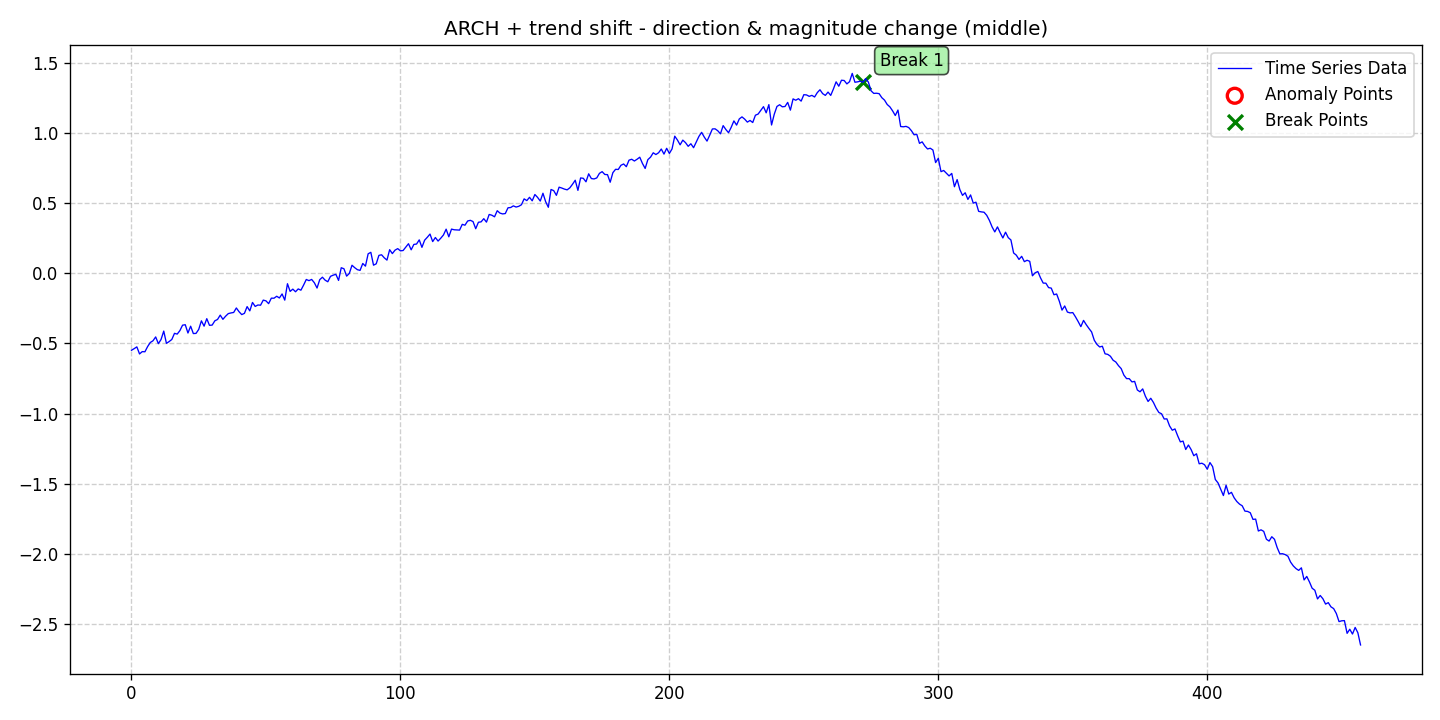

Values plotted in this chart, from the file beside it:
date, data, stationary, det_lin_up, det_lin_down, det_quad, det_cubic, det_exp, det_damped, stoc_trend, volatility, single_seas, multiple_seas, point_anom_single, point_anom_multi, collect_anom, context_anom, mean_shift, var_shift, trend_shift, point_anom_count, point_anom_location, point_anom_point, collect_anom_count
2020-01-01, -0.5487, 0, 0, 0, 0, 0, 0, 0, 0, 1, 0, 0, 0, 0, 0, 0, 0, 0, 1, 0, none, , 0
2020-01-02, -0.5374, 0, 0, 0, 0, 0, 0, 0, 0, 1, 0, 0, 0, 0, 0, 0, 0, 0, 1, 0, none, , 0
2020-01-03, -0.5246, 0, 0, 0, 0, 0, 0, 0, 0, 1, 0, 0, 0, 0, 0, 0, 0, 0, 1, 0, none, , 0
2020-01-04, -0.575, 0, 0, 0, 0, 0, 0, 0, 0, 1, 0, 0, 0, 0, 0, 0, 0, 0, 1, 0, none, , 0
2020-01-05, -0.5585, 0, 0, 0, 0, 0, 0, 0, 0, 1, 0, 0, 0, 0, 0, 0, 0, 0, 1, 0, none, , 0
2020-01-06, -0.5595, 0, 0, 0, 0, 0, 0, 0, 0, 1, 0, 0, 0, 0, 0, 0, 0, 0, 1, 0, none, , 0
2020-01-07, -0.5226, 0, 0, 0, 0, 0, 0, 0, 0, 1, 0, 0, 0, 0, 0, 0, 0, 0, 1, 0, none, , 0
2020-01-08, -0.4934, 0, 0, 0, 0, 0, 0, 0, 0, 1, 0, 0, 0, 0, 0, 0, 0, 0, 1, 0, none, , 0
2020-01-09, -0.4813, 0, 0, 0, 0, 0, 0, 0, 0, 1, 0, 0, 0, 0, 0, 0, 0, 0, 1, 0, none, , 0
2020-01-10, -0.4538, 0, 0, 0, 0, 0, 0, 0, 0, 1, 0, 0, 0, 0, 0, 0, 0, 0, 1, 0, none, , 0
2020-01-11, -0.5018, 0, 0, 0, 0, 0, 0, 0, 0, 1, 0, 0, 0, 0, 0, 0, 0, 0, 1, 0, none, , 0
2020-01-12, -0.4719, 0, 0, 0, 0, 0, 0, 0, 0, 1, 0, 0, 0, 0, 0, 0, 0, 0, 1, 0, none, , 0
2020-01-13, -0.4121, 0, 0, 0, 0, 0, 0, 0, 0, 1, 0, 0, 0, 0, 0, 0, 0, 0, 1, 0, none, , 0
2020-01-14, -0.4995, 0, 0, 0, 0, 0, 0, 0, 0, 1, 0, 0, 0, 0, 0, 0, 0, 0, 1, 0, none, , 0
2020-01-15, -0.4868, 0, 0, 0, 0, 0, 0, 0, 0, 1, 0, 0, 0, 0, 0, 0, 0, 0, 1, 0, none, , 0
2020-01-16, -0.472, 0, 0, 0, 0, 0, 0, 0, 0, 1, 0, 0, 0, 0, 0, 0, 0, 0, 1, 0, none, , 0
2020-01-17, -0.4282, 0, 0, 0, 0, 0, 0, 0, 0, 1, 0, 0, 0, 0, 0, 0, 0, 0, 1, 0, none, , 0
2020-01-18, -0.4335, 0, 0, 0, 0, 0, 0, 0, 0, 1, 0, 0, 0, 0, 0, 0, 0, 0, 1, 0, none, , 0
2020-01-19, -0.4091, 0, 0, 0, 0, 0, 0, 0, 0, 1, 0, 0, 0, 0, 0, 0, 0, 0, 1, 0, none, , 0
2020-01-20, -0.37, 0, 0, 0, 0, 0, 0, 0, 0, 1, 0, 0, 0, 0, 0, 0, 0, 0, 1, 0, none, , 0
2020-01-21, -0.3669, 0, 0, 0, 0, 0, 0, 0, 0, 1, 0, 0, 0, 0, 0, 0, 0, 0, 1, 0, none, , 0
2020-01-22, -0.4259, 0, 0, 0, 0, 0, 0, 0, 0, 1, 0, 0, 0, 0, 0, 0, 0, 0, 1, 0, none, , 0
2020-01-23, -0.3774, 0, 0, 0, 0, 0, 0, 0, 0, 1, 0, 0, 0, 0, 0, 0, 0, 0, 1, 0, none, , 0
2020-01-24, -0.4297, 0, 0, 0, 0, 0, 0, 0, 0, 1, 0, 0, 0, 0, 0, 0, 0, 0, 1, 0, none, , 0
2020-01-25, -0.4286, 0, 0, 0, 0, 0, 0, 0, 0, 1, 0, 0, 0, 0, 0, 0, 0, 0, 1, 0, none, , 0
2020-01-26, -0.4003, 0, 0, 0, 0, 0, 0, 0, 0, 1, 0, 0, 0, 0, 0, 0, 0, 0, 1, 0, none, , 0
2020-01-27, -0.3392, 0, 0, 0, 0, 0, 0, 0, 0, 1, 0, 0, 0, 0, 0, 0, 0, 0, 1, 0, none, , 0
2020-01-28, -0.377, 0, 0, 0, 0, 0, 0, 0, 0, 1, 0, 0, 0, 0, 0, 0, 0, 0, 1, 0, none, , 0
2020-01-29, -0.3238, 0, 0, 0, 0, 0, 0, 0, 0, 1, 0, 0, 0, 0, 0, 0, 0, 0, 1, 0, none, , 0
2020-01-30, -0.371, 0, 0, 0, 0, 0, 0, 0, 0, 1, 0, 0, 0, 0, 0, 0, 0, 0, 1, 0, none, , 0
2020-01-31, -0.3696, 0, 0, 0, 0, 0, 0, 0, 0, 1, 0, 0, 0, 0, 0, 0, 0, 0, 1, 0, none, , 0
2020-02-01, -0.3391, 0, 0, 0, 0, 0, 0, 0, 0, 1, 0, 0, 0, 0, 0, 0, 0, 0, 1, 0, none, , 0
2020-02-02, -0.3294, 0, 0, 0, 0, 0, 0, 0, 0, 1, 0, 0, 0, 0, 0, 0, 0, 0, 1, 0, none, , 0
2020-02-03, -0.2984, 0, 0, 0, 0, 0, 0, 0, 0, 1, 0, 0, 0, 0, 0, 0, 0, 0, 1, 0, none, , 0
2020-02-04, -0.3284, 0, 0, 0, 0, 0, 0, 0, 0, 1, 0, 0, 0, 0, 0, 0, 0, 0, 1, 0, none, , 0
2020-02-05, -0.3062, 0, 0, 0, 0, 0, 0, 0, 0, 1, 0, 0, 0, 0, 0, 0, 0, 0, 1, 0, none, , 0
2020-02-06, -0.2876, 0, 0, 0, 0, 0, 0, 0, 0, 1, 0, 0, 0, 0, 0, 0, 0, 0, 1, 0, none, , 0
2020-02-07, -0.2829, 0, 0, 0, 0, 0, 0, 0, 0, 1, 0, 0, 0, 0, 0, 0, 0, 0, 1, 0, none, , 0
2020-02-08, -0.2795, 0, 0, 0, 0, 0, 0, 0, 0, 1, 0, 0, 0, 0, 0, 0, 0, 0, 1, 0, none, , 0
2020-02-09, -0.2476, 0, 0, 0, 0, 0, 0, 0, 0, 1, 0, 0, 0, 0, 0, 0, 0, 0, 1, 0, none, , 0
2020-02-10, -0.2742, 0, 0, 0, 0, 0, 0, 0, 0, 1, 0, 0, 0, 0, 0, 0, 0, 0, 1, 0, none, , 0
2020-02-11, -0.2947, 0, 0, 0, 0, 0, 0, 0, 0, 1, 0, 0, 0, 0, 0, 0, 0, 0, 1, 0, none, , 0
2020-02-12, -0.2859, 0, 0, 0, 0, 0, 0, 0, 0, 1, 0, 0, 0, 0, 0, 0, 0, 0, 1, 0, none, , 0
2020-02-13, -0.2378, 0, 0, 0, 0, 0, 0, 0, 0, 1, 0, 0, 0, 0, 0, 0, 0, 0, 1, 0, none, , 0
2020-02-14, -0.2684, 0, 0, 0, 0, 0, 0, 0, 0, 1, 0, 0, 0, 0, 0, 0, 0, 0, 1, 0, none, , 0
2020-02-15, -0.2081, 0, 0, 0, 0, 0, 0, 0, 0, 1, 0, 0, 0, 0, 0, 0, 0, 0, 1, 0, none, , 0
2020-02-16, -0.2367, 0, 0, 0, 0, 0, 0, 0, 0, 1, 0, 0, 0, 0, 0, 0, 0, 0, 1, 0, none, , 0
2020-02-17, -0.2264, 0, 0, 0, 0, 0, 0, 0, 0, 1, 0, 0, 0, 0, 0, 0, 0, 0, 1, 0, none, , 0
2020-02-18, -0.2278, 0, 0, 0, 0, 0, 0, 0, 0, 1, 0, 0, 0, 0, 0, 0, 0, 0, 1, 0, none, , 0
2020-02-19, -0.1916, 0, 0, 0, 0, 0, 0, 0, 0, 1, 0, 0, 0, 0, 0, 0, 0, 0, 1, 0, none, , 0
2020-02-20, -0.1968, 0, 0, 0, 0, 0, 0, 0, 0, 1, 0, 0, 0, 0, 0, 0, 0, 0, 1, 0, none, , 0
2020-02-21, -0.2168, 0, 0, 0, 0, 0, 0, 0, 0, 1, 0, 0, 0, 0, 0, 0, 0, 0, 1, 0, none, , 0
2020-02-22, -0.1776, 0, 0, 0, 0, 0, 0, 0, 0, 1, 0, 0, 0, 0, 0, 0, 0, 0, 1, 0, none, , 0
2020-02-23, -0.1781, 0, 0, 0, 0, 0, 0, 0, 0, 1, 0, 0, 0, 0, 0, 0, 0, 0, 1, 0, none, , 0
2020-02-24, -0.1642, 0, 0, 0, 0, 0, 0, 0, 0, 1, 0, 0, 0, 0, 0, 0, 0, 0, 1, 0, none, , 0
2020-02-25, -0.1764, 0, 0, 0, 0, 0, 0, 0, 0, 1, 0, 0, 0, 0, 0, 0, 0, 0, 1, 0, none, , 0
2020-02-26, -0.1477, 0, 0, 0, 0, 0, 0, 0, 0, 1, 0, 0, 0, 0, 0, 0, 0, 0, 1, 0, none, , 0
2020-02-27, -0.1917, 0, 0, 0, 0, 0, 0, 0, 0, 1, 0, 0, 0, 0, 0, 0, 0, 0, 1, 0, none, , 0
2020-02-28, -0.07479, 0, 0, 0, 0, 0, 0, 0, 0, 1, 0, 0, 0, 0, 0, 0, 0, 0, 1, 0, none, , 0
2020-02-29, -0.1295, 0, 0, 0, 0, 0, 0, 0, 0, 1, 0, 0, 0, 0, 0, 0, 0, 0, 1, 0, none, , 0
... 398 more rows
